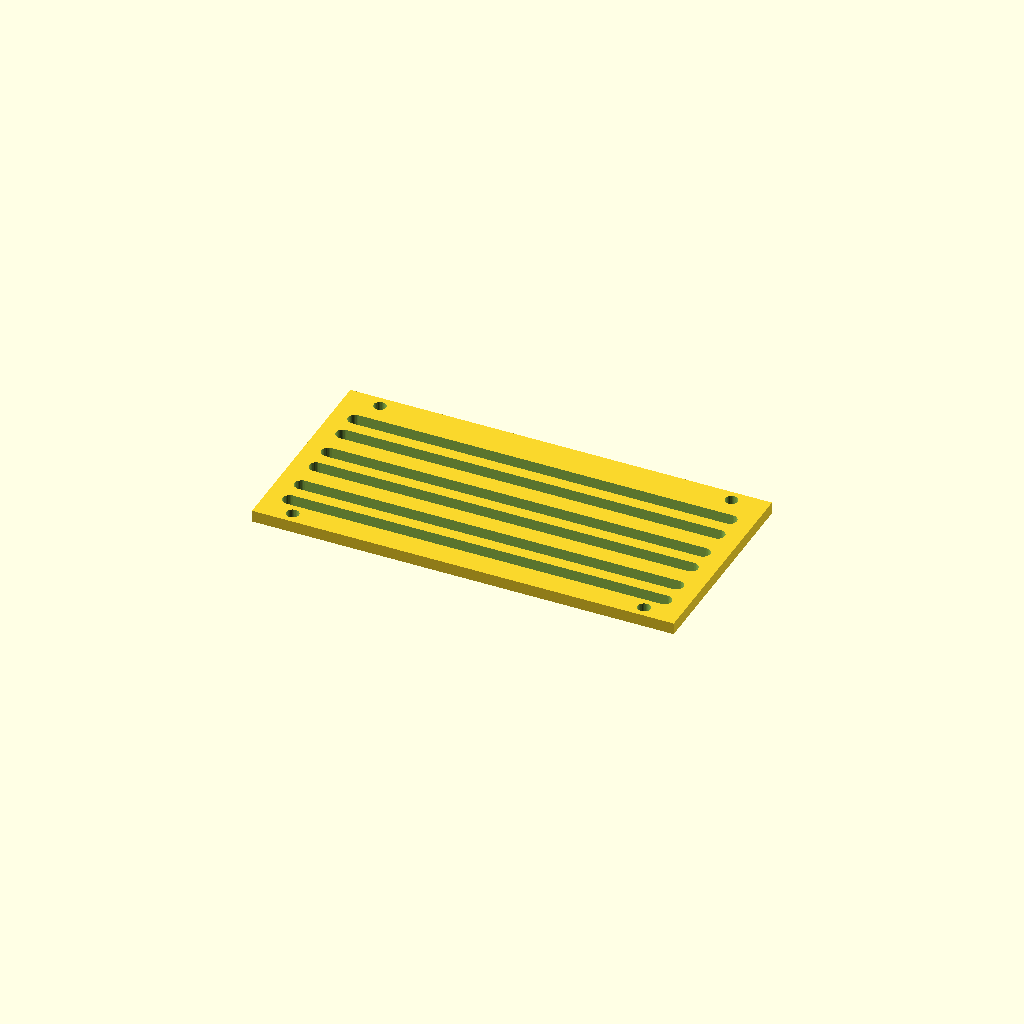
Cell 1 — every parameter at its default value.
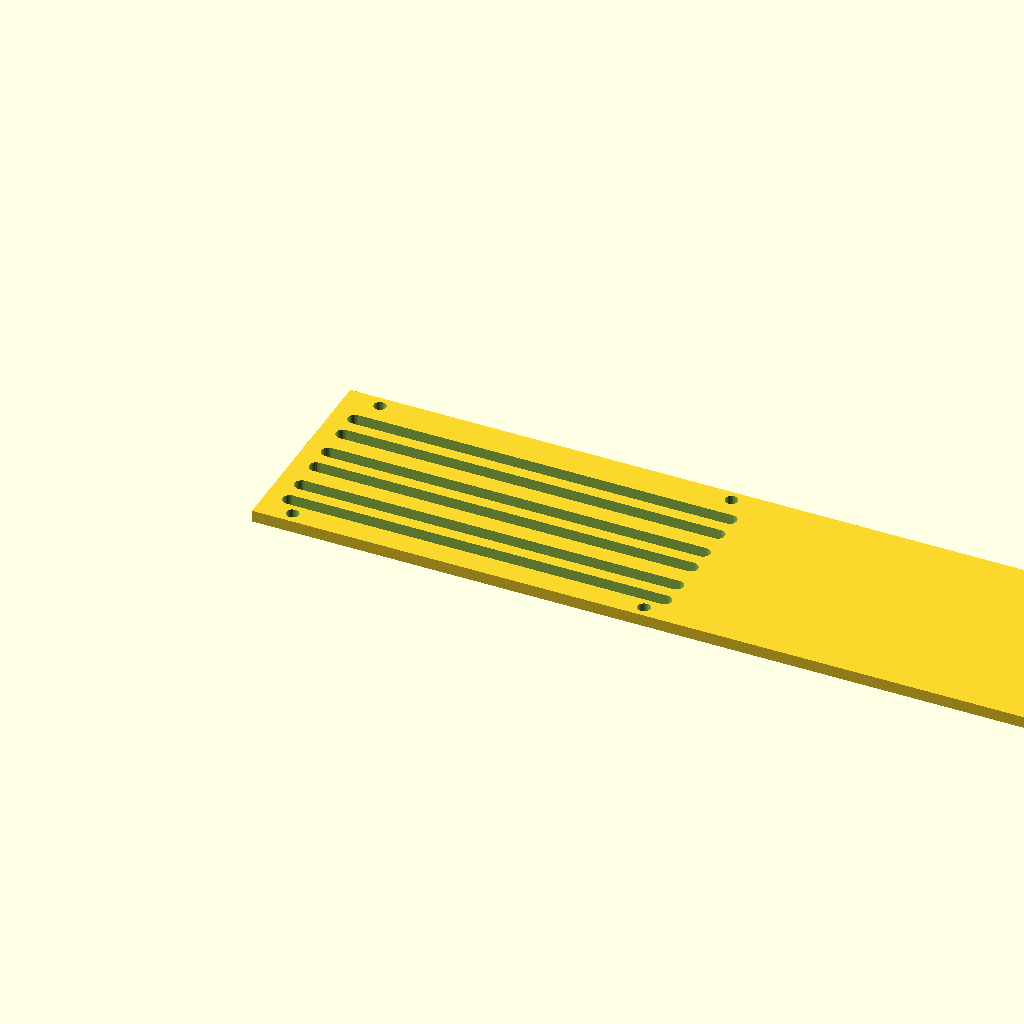
Cell 2: panel_w = 360 (everything else at default).
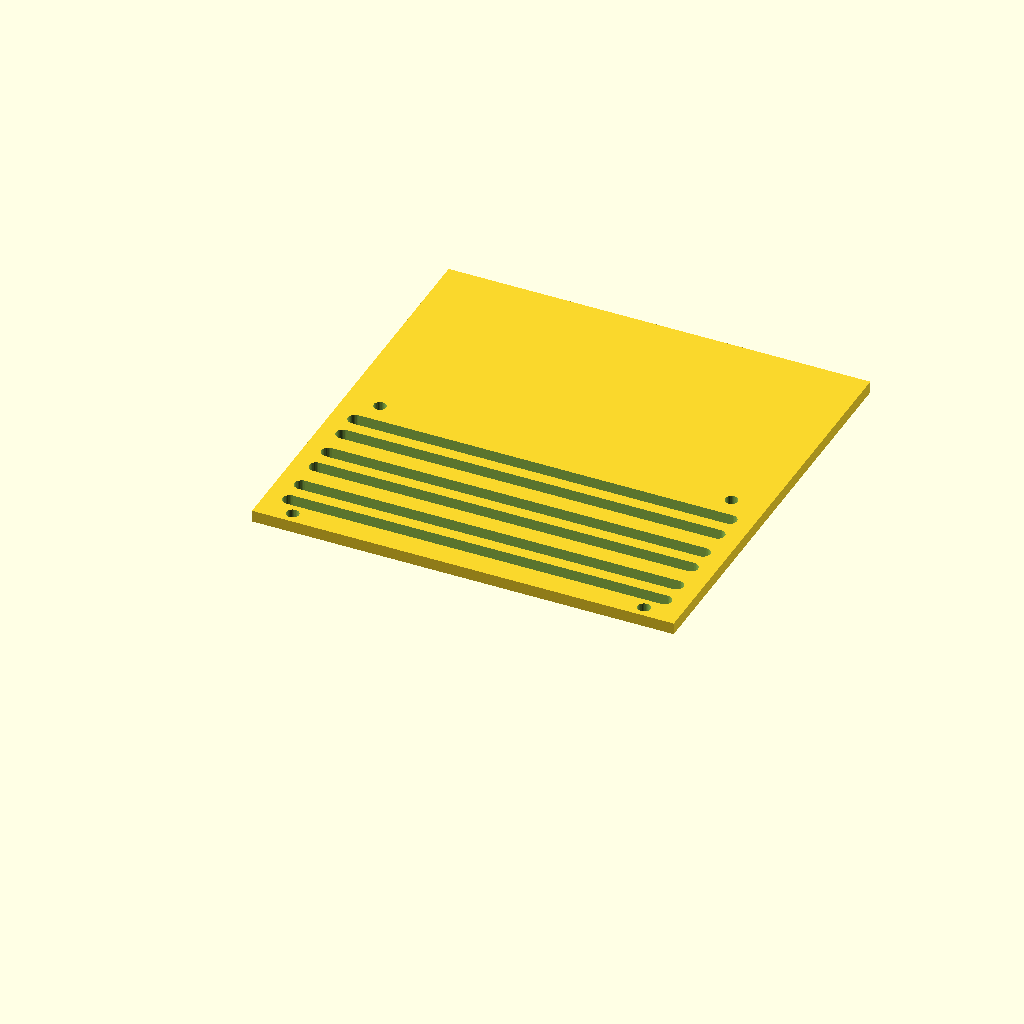
Cell 3 — panel_d set to 180, the other parameters unchanged.
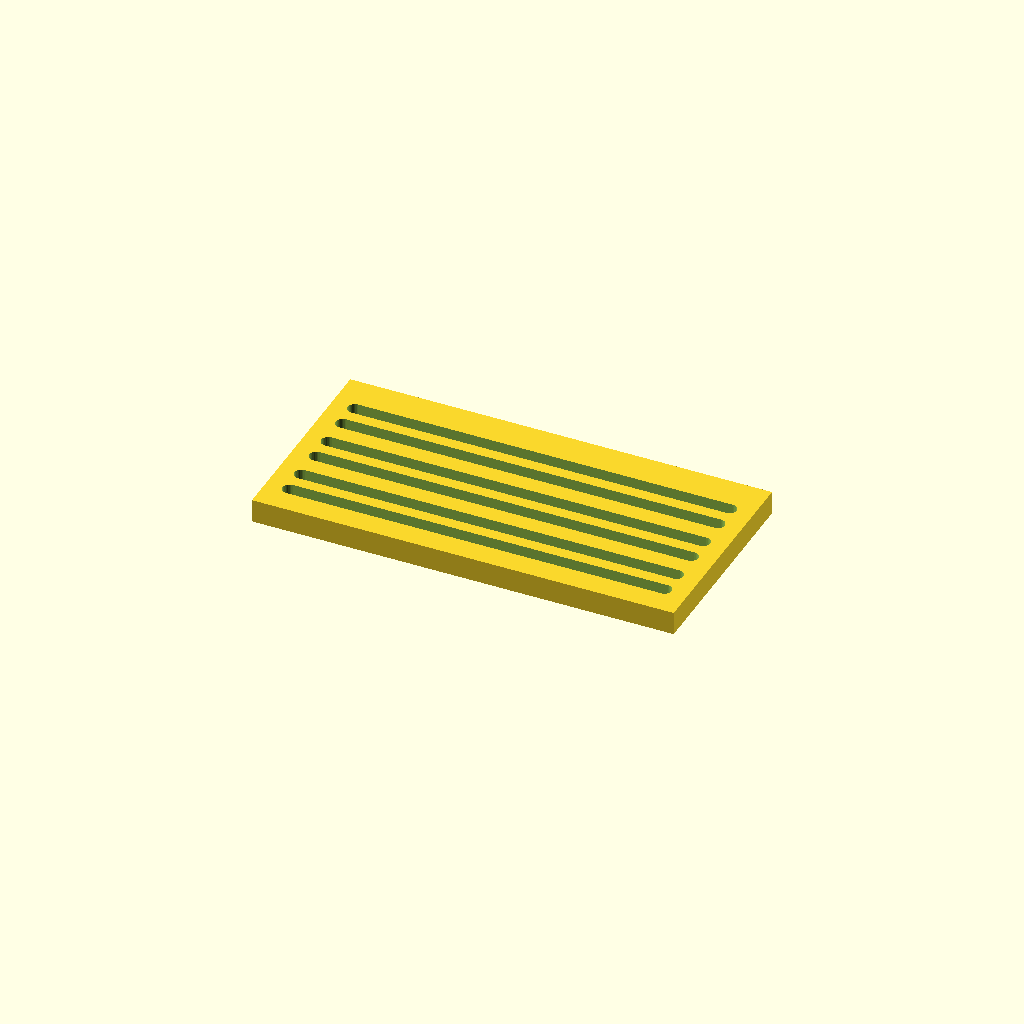
Cell 4 — thick set to 10, the other parameters unchanged.
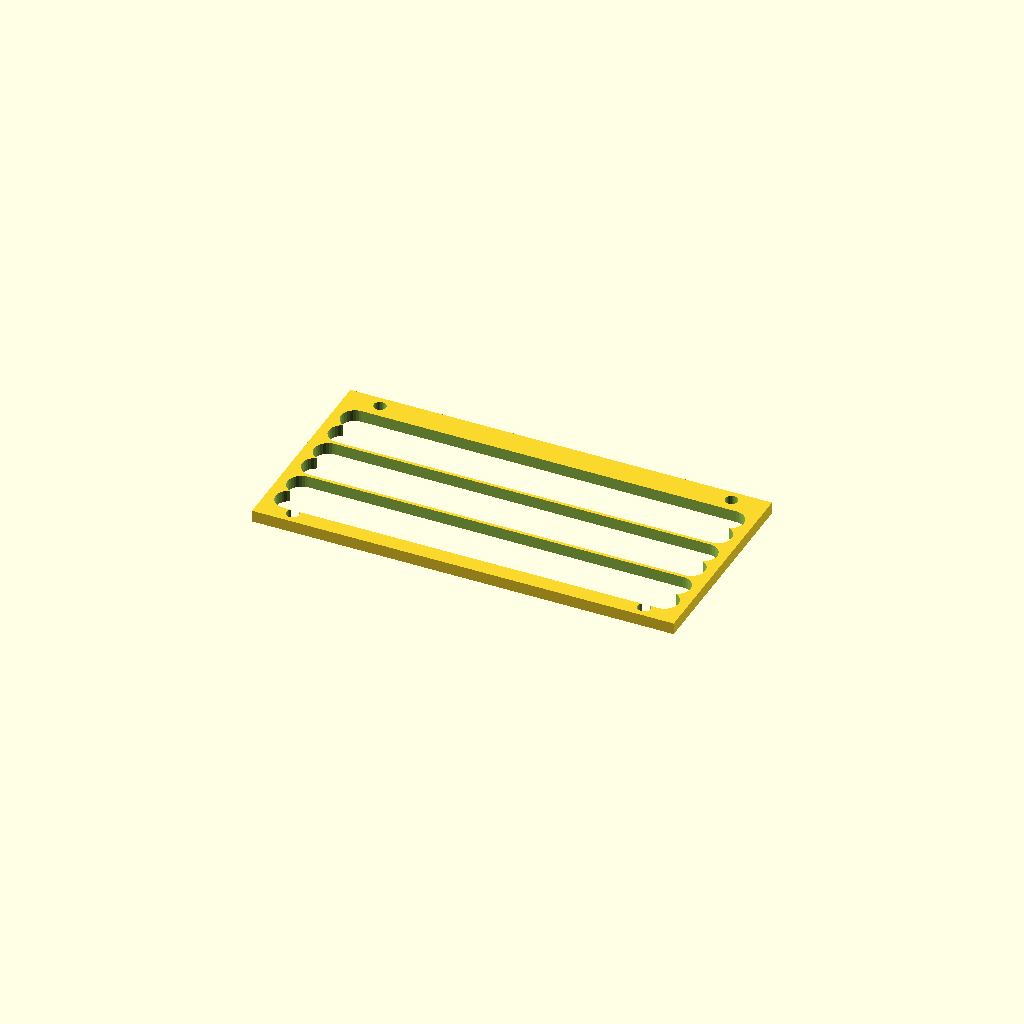
Cell 5 — slot_w set to 12, the other parameters unchanged.
All cells are drawn from one camera (rotation 55°, 0°, 25°, orthographic, colour scheme Cornfield), so only the parameter changes between them.
OpenSCAD source file optional_data/data/gen3/slottedpanels/part_0040.scad:
$fn = 32;

// ----------------------------------------------------------------------
// Slotted panel: 180 x 90 mm, 6 рядов of slots
// ----------------------------------------------------------------------

// --- parameters (mm) ---
panel_w = 180;            // panel width
panel_d = 90;             // panel depth
thick = 5;                // panel thickness
slot_w = 6;               // slot width
pitch0 = 11;              // first row pitch
pitch_step = 2.4;         // pitch increase per row
margin = 10;              // margin around the slot field
rows = 6;                 // number of slot rows
mount_d = 5.4;            // mounting holes
mount_x = 75;             // mounting hole offset

difference() {
  union() {
    cube([panel_w, panel_d, thick]);
  }
  /* slot rows: stadium shaped cutters, 2.5 mm clear of both faces */
  /* row 0: pitch 11, length 160 */
  hull() {
    translate([10, 13, -2.5]) cylinder(h = thick + 5, d = slot_w);
    translate([170, 13, -2.5]) cylinder(h = thick + 5, d = slot_w);
  }
  /* row 1: pitch 13.4, length 160 */
  hull() {
    translate([10, 24, -2.5]) cylinder(h = thick + 5, d = slot_w);
    translate([170, 24, -2.5]) cylinder(h = thick + 5, d = slot_w);
  }
  /* row 2: pitch 11, length 160 */
  hull() {
    translate([10, 37.4, -2.5]) cylinder(h = thick + 5, d = slot_w);
    translate([170, 37.4, -2.5]) cylinder(h = thick + 5, d = slot_w);
  }
  /* row 3: pitch 13.4, length 160 */
  hull() {
    translate([10, 48.4, -2.5]) cylinder(h = thick + 5, d = slot_w);
    translate([170, 48.4, -2.5]) cylinder(h = thick + 5, d = slot_w);
  }
  /* row 4: pitch 11, length 160 */
  hull() {
    translate([10, 61.8, -2.5]) cylinder(h = thick + 5, d = slot_w);
    translate([170, 61.8, -2.5]) cylinder(h = thick + 5, d = slot_w);
  }
  /* row 5: pitch 13.4, length 160 */
  hull() {
    translate([10, 72.8, -2.5]) cylinder(h = thick + 5, d = slot_w);
    translate([170, 72.8, -2.5]) cylinder(h = thick + 5, d = slot_w);
  }
  translate([15, 5, -2.5]) cylinder(h = 10, d = mount_d);
  translate([15, 85, -2.5]) cylinder(h = 10, d = mount_d);
  translate([165, 5, -2.5]) cylinder(h = 10, d = mount_d);
  translate([165, 85, -2.5]) cylinder(h = 10, d = mount_d);
}
Parameter table extracted from the source (name, type, default, range or options):
panel_w: number, default 180
panel_d: number, default 90
thick: number, default 5
slot_w: number, default 6
pitch0: number, default 11
pitch_step: number, default 2.4
margin: number, default 10
rows: number, default 6
mount_d: number, default 5.4
mount_x: number, default 75
